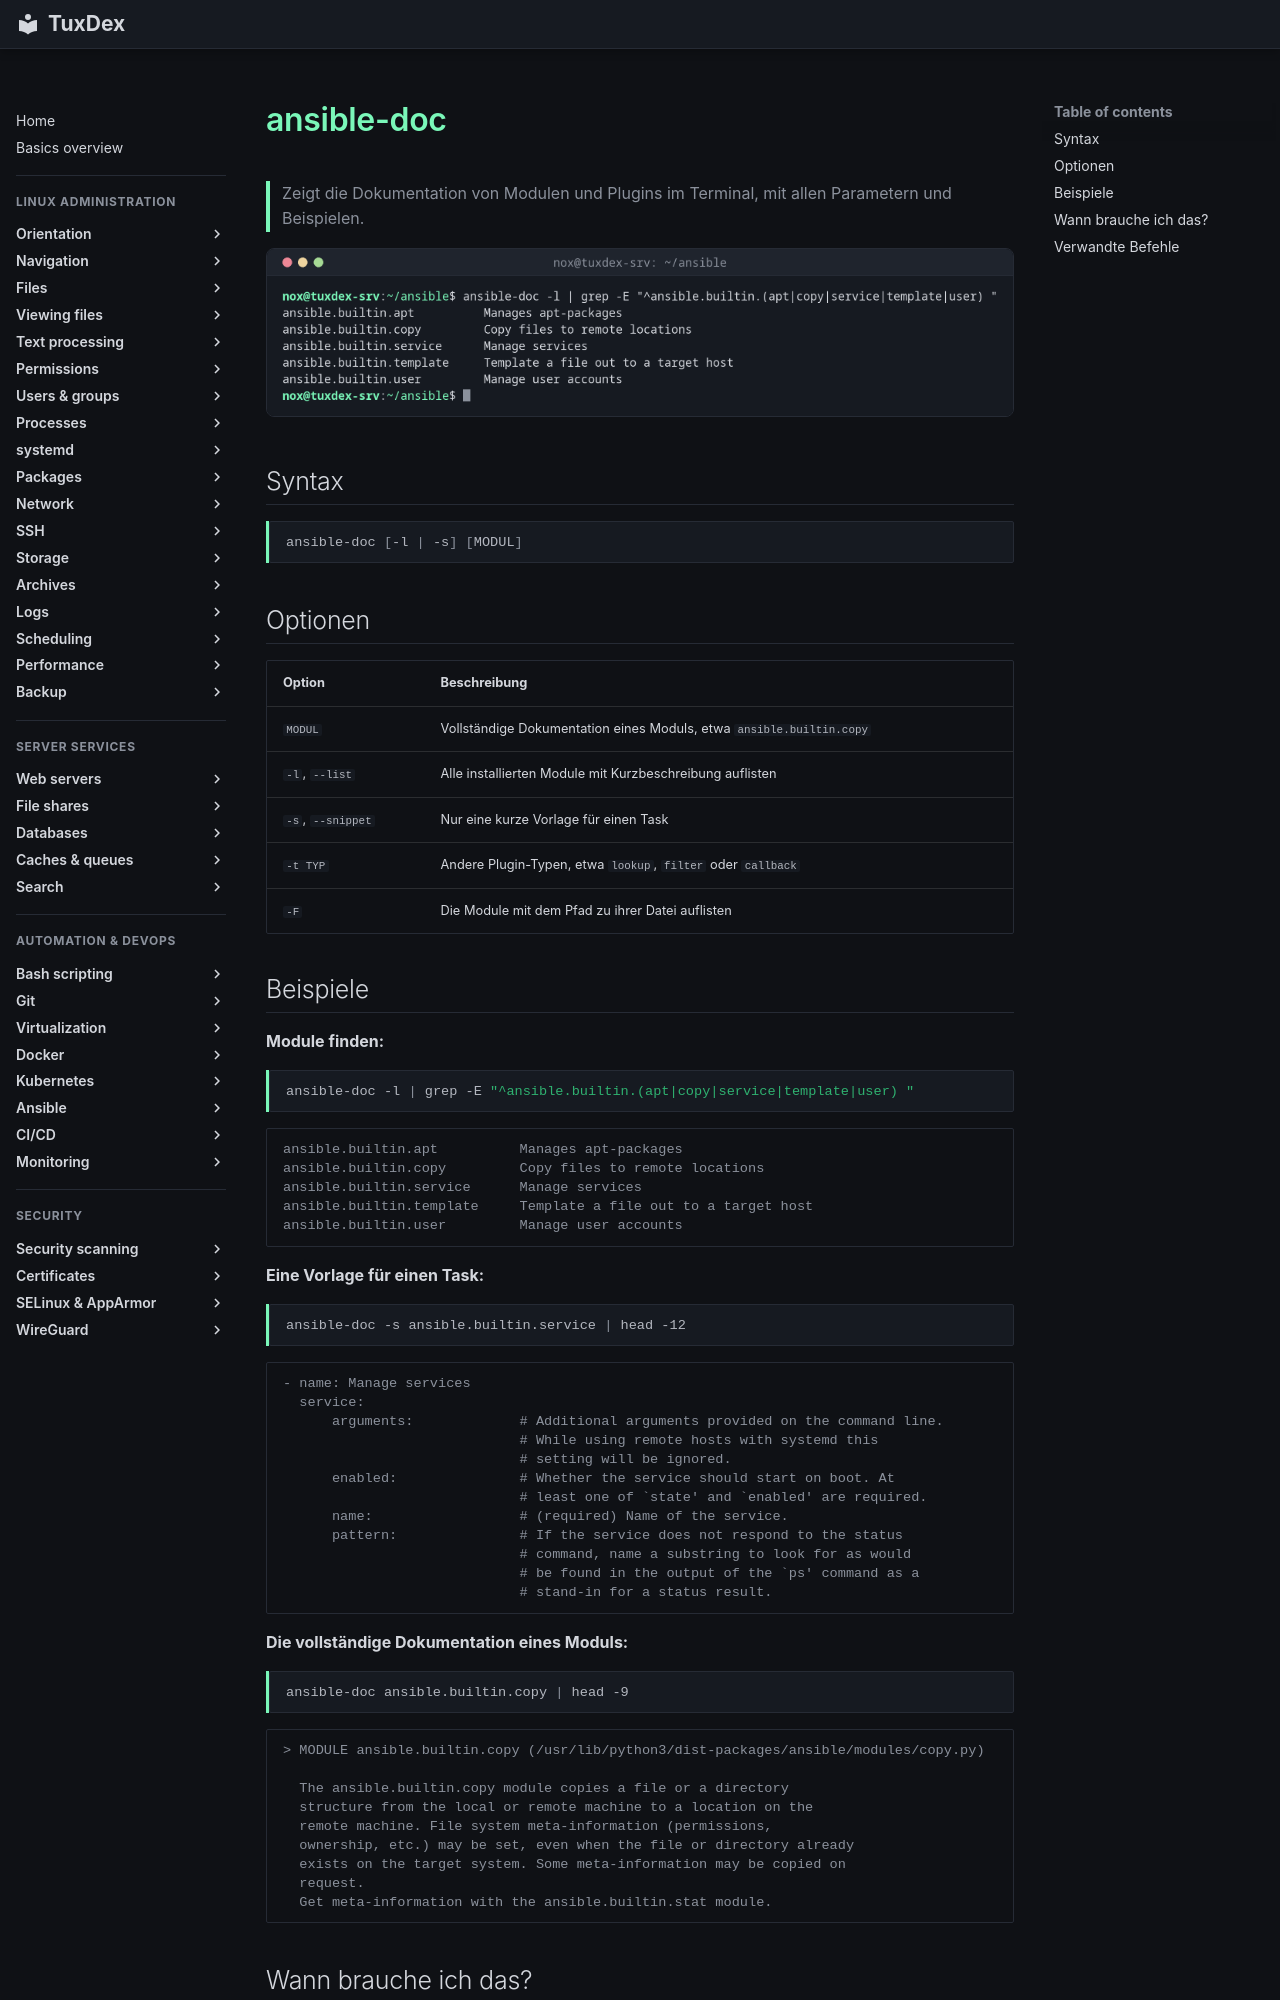

repository: Noxisan/tuxcodex · page: 21-ansible/ansible-doc.de/index.html · generator: mkdocs

# ansible-doc

> Zeigt die Dokumentation von Modulen und Plugins im Terminal, mit allen Parametern und Beispielen.

![ansible-doc output](../assets/screenshots/21-ansible/ansible-doc.png)

## Syntax

```bash
ansible-doc [-l | -s] [MODUL]
```

## Optionen

| Option | Beschreibung |
|--------|--------------|
| `MODUL` | Vollständige Dokumentation eines Moduls, etwa `ansible.builtin.copy` |
| `-l`, `--list` | Alle installierten Module mit Kurzbeschreibung auflisten |
| `-s`, `--snippet` | Nur eine kurze Vorlage für einen Task |
| `-t TYP` | Andere Plugin-Typen, etwa `lookup`, `filter` oder `callback` |
| `-F` | Die Module mit dem Pfad zu ihrer Datei auflisten |

## Beispiele

**Module finden:**

```bash
ansible-doc -l | grep -E "^ansible.builtin.(apt|copy|service|template|user) "
```

```text
ansible.builtin.apt          Manages apt-packages
ansible.builtin.copy         Copy files to remote locations
ansible.builtin.service      Manage services
ansible.builtin.template     Template a file out to a target host
ansible.builtin.user         Manage user accounts
```

**Eine Vorlage für einen Task:**

```bash
ansible-doc -s ansible.builtin.service | head -12
```

```text
- name: Manage services
  service:
      arguments:             # Additional arguments provided on the command line.
                             # While using remote hosts with systemd this
                             # setting will be ignored.
      enabled:               # Whether the service should start on boot. At
                             # least one of `state' and `enabled' are required.
      name:                  # (required) Name of the service.
      pattern:               # If the service does not respond to the status
                             # command, name a substring to look for as would
                             # be found in the output of the `ps' command as a
                             # stand-in for a status result.
```

**Die vollständige Dokumentation eines Moduls:**

```bash
ansible-doc ansible.builtin.copy | head -9
```

```text
> MODULE ansible.builtin.copy (/usr/lib/python3/dist-packages/ansible/modules/copy.py)

  The ansible.builtin.copy module copies a file or a directory
  structure from the local or remote machine to a location on the
  remote machine. File system meta-information (permissions,
  ownership, etc.) may be set, even when the file or directory already
  exists on the target system. Some meta-information may be copied on
  request.
  Get meta-information with the ansible.builtin.stat module.
```
